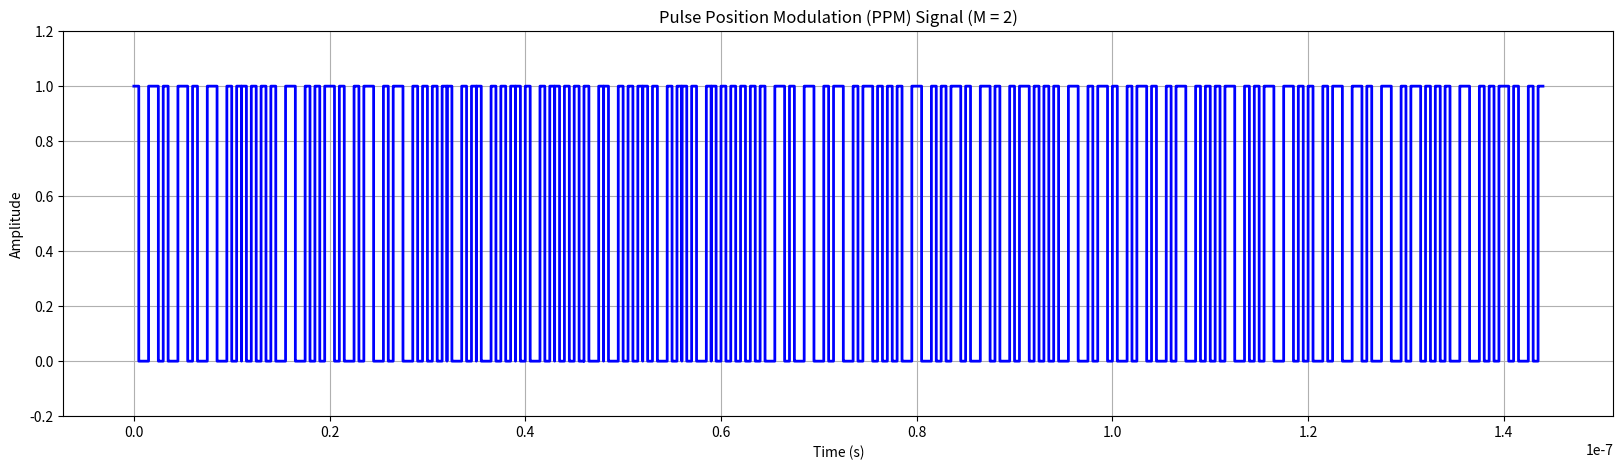
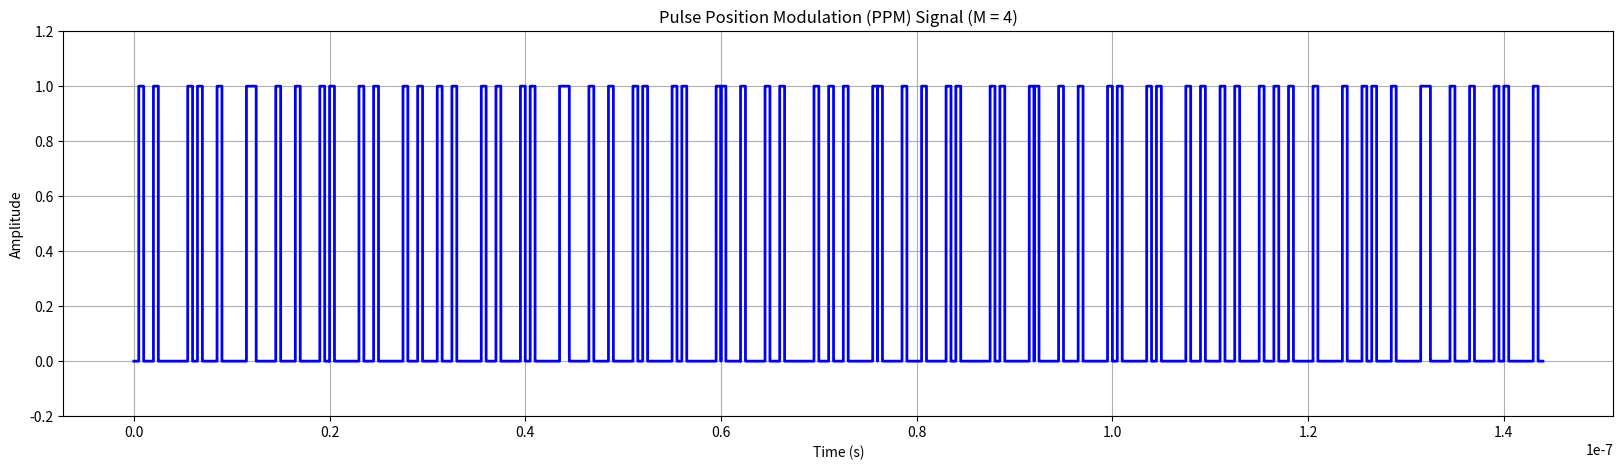
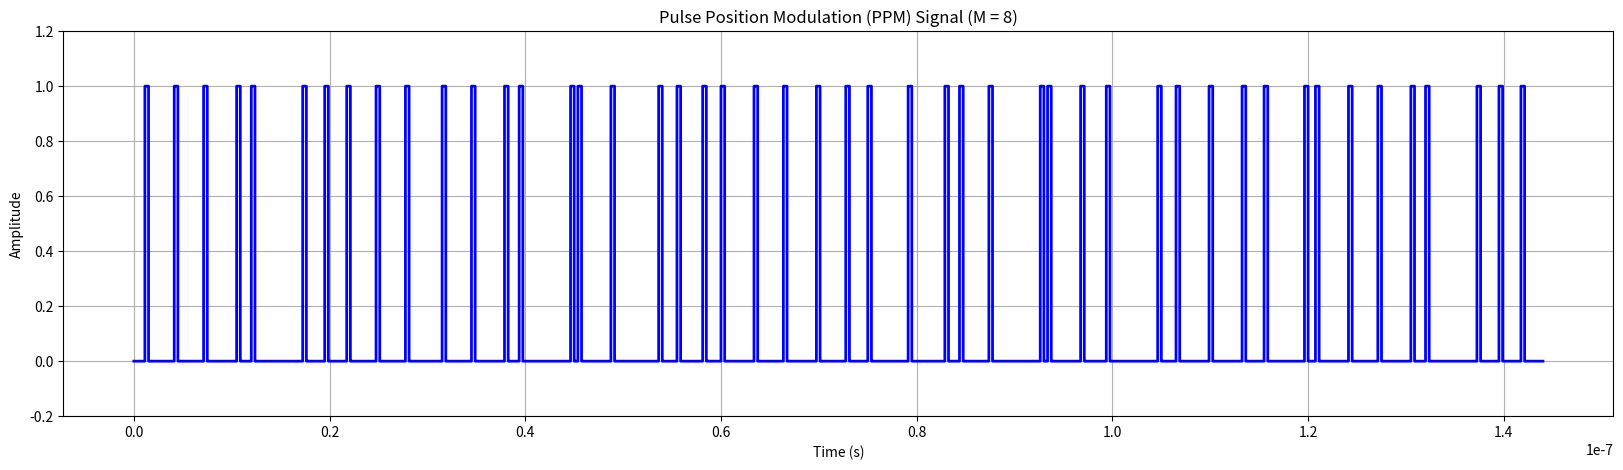
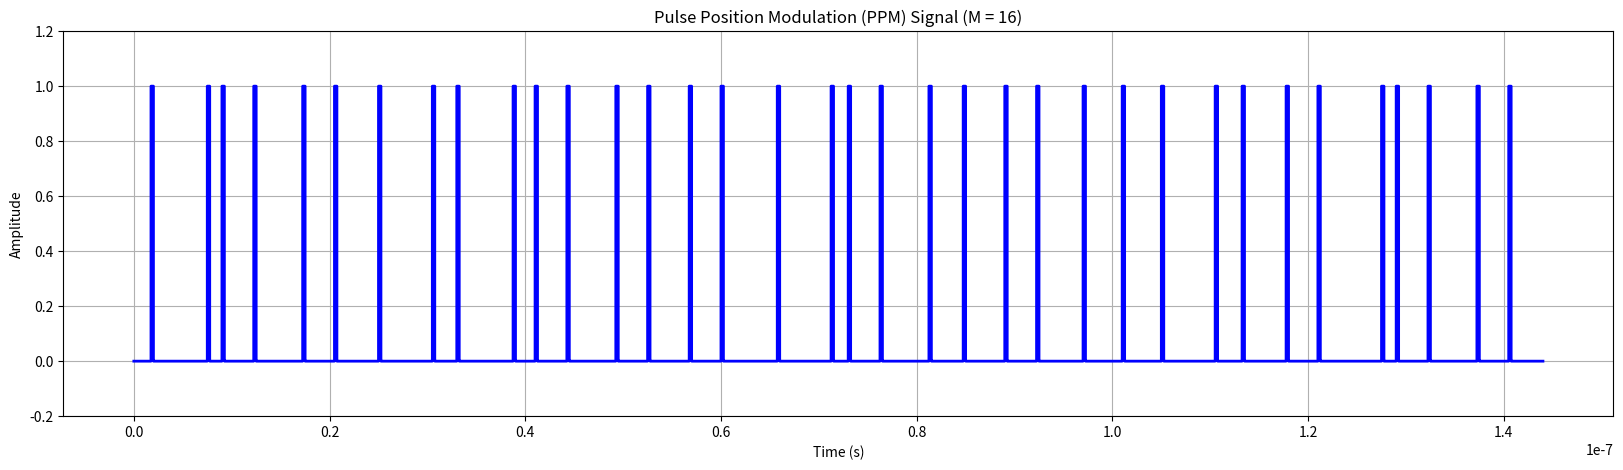

The matplotlib source for these figures, in order:
import numpy as np
import matplotlib.pyplot as plt


def char_to_binary(char):
    """
    Converts a character into its 8-bit ASCII binary representation.

    :param char: A single character of the name.
    :return: A string representing the 8-bit binary value of the ASCII character.
    """
    asc = ord(char)
    binary = bin(asc)
    binary = binary.lstrip('-0b')  # Remove unwanted prefix

    # Check the length and add '0's if needed to make it 8-bit
    s = 8 - len(binary)
    if s > 0:
        binary = s * '0' + binary
    return binary


def bit_to_symbol(bits, M):
    """
    Converts binary bits to their corresponding symbol in Gray code for a given M.

    :param bits: A string of bits.
    :param M: The modulation order.
    :return: An integer representing the symbol in Gray code.
    """
    # Gray code mappings for each M value
    Gray_2 = {'0': 0, '1': 1}
    Gray_4 = {'00': 0, '01': 1, '11': 2, '10': 3}
    Gray_8 = {'000': 0, '001': 1, '011': 2, '010': 3, '110': 4, '111': 5, '101': 6, '100': 7}
    Gray_16 = {'0000': 0, '0001': 1, '0011': 2, '0010': 3, '0110': 4, '0111': 5, '0101': 6, '0100': 7, '1100': 8,
               '1101': 9, '1111': 10, '1110': 11, '1010': 12, '1011': 13, '1001': 14, '1000': 15}

    if M == 2:
        return Gray_2[bits]
    elif M == 4:
        return Gray_4[bits]
    elif M == 8:
        return Gray_8[bits]
    elif M == 16:
        return Gray_16[bits]


def ppm_modulation(k, Ts, M, t_start):
    """
    Create the PPM signal for the k-th symbol.

    :param k: The symbol value in Gray code.
    :param Ts: The symbol duration.
    :param M: The modulation order.
    :param t_start: The start time of the symbol.
    :return: time: A numpy array representing the time samples and
    signal: A numpy array representing the PPM signal amplitude (0 or 1).
    """
    # Create time samples for the symbol duration
    time = np.linspace(t_start, t_start + Ts, M * 100)
    signal = np.zeros(len(time))

    # Set the signal to 1 for the duration of the k-th symbol's position
    for i in range(0, len(time)):
        if time[i] - t_start >= k * Ts / M and time[i] - t_start <= (k + 1) * Ts / M:
            signal[i] = 1

    return time, signal


def plot_ppm_signal(name, M_array):
    """
    Plot the PPM signal for a given name and array of M values.

    :param name: The name to encode in the PPM signal.
    :param M_array: An array of modulation orders (M values).
    """
    for M in M_array:
        n = int(np.log2(M))     # Number of bits per symbol
        Ts = n / (10**9)        # Ts for R_b = 1 Gb/s

        # Convert name to a unified bit-string
        binary = ''.join([char_to_binary(char) for char in name])

        # Padding if needed
        if len(binary) % n > 0:
            binary += '0' * (n - len(binary) % n)

        signal = np.array([])
        time = np.array([])
        N_symbols = len(binary) // n

        # Convert binary string to PPM signal
        for i in range(N_symbols):
            symbol_bits = binary[n*i:n*(i+1)]
            symbol = bit_to_symbol(symbol_bits, M)
            time_i, signal_i = ppm_modulation(symbol, Ts, M, Ts*i)
            signal = np.concatenate((signal, signal_i))
            time = np.concatenate((time, time_i))

        # Plotting
        plt.figure(figsize=(20, 5))
        plt.step(time, signal, where='post', color='b', linewidth=2)
        plt.title(f'Pulse Position Modulation (PPM) Signal (M = {M})')
        plt.xlabel('Time (s)')
        plt.ylabel('Amplitude')
        plt.ylim([-0.2, 1.2])
        plt.grid(True)
        plt.show()


# Apply the function to plot PPM signals for the given name and M values
name = "Iasonas Karafotias"
M_array = [2, 4, 8, 16]
plot_ppm_signal(name, M_array)